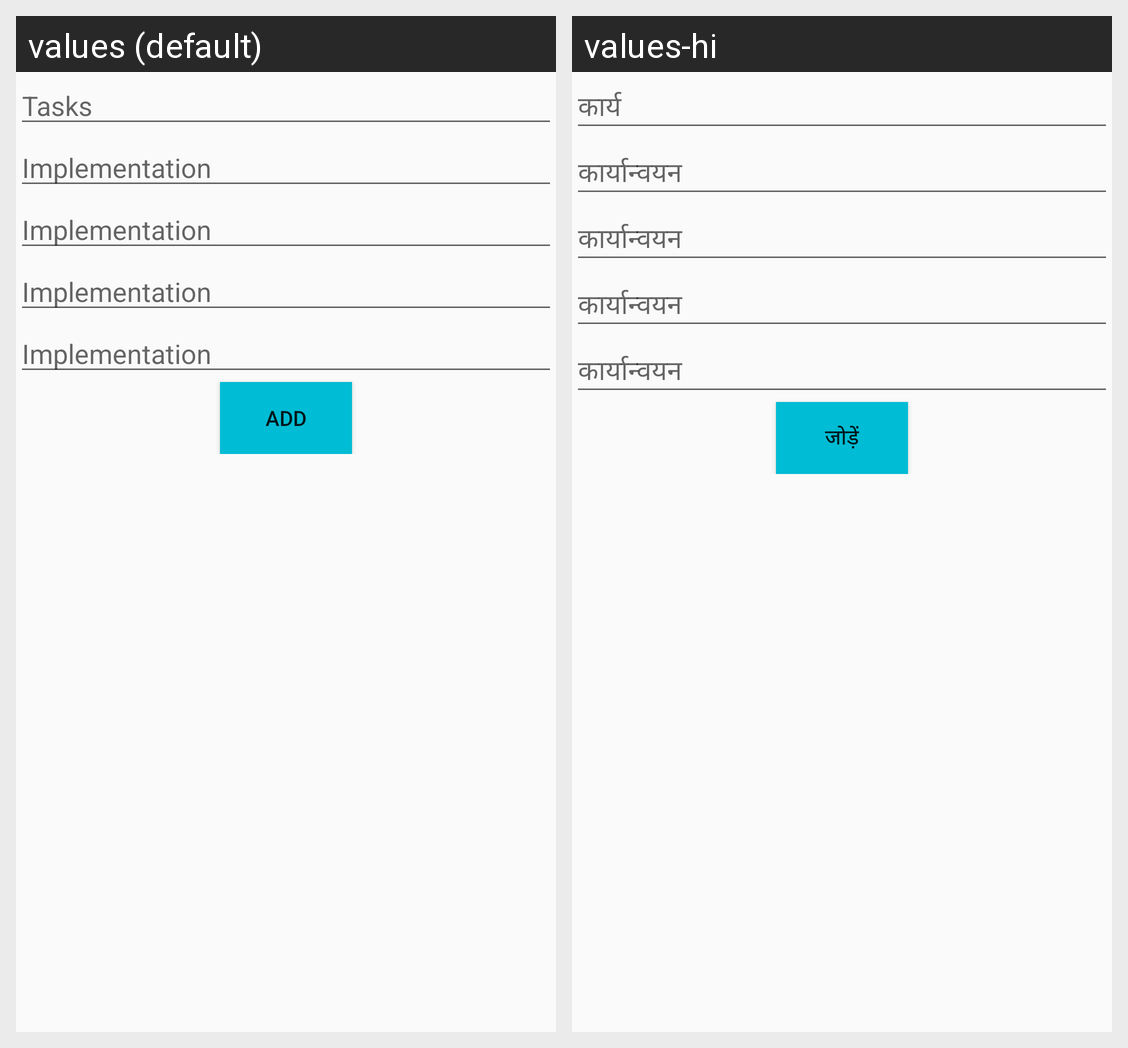

Here is an Android app screen in its default locale and in the app's own translations. Write out the translated-string differences for the strings that appear on this screen.
Android screen res/layout/activity_add_tasks.xml rendered under 2 locales, left to right: values (default), values-hi. Device: Nexus 5 (rendered at 1080×1920; each locale shown at half size, 540×960, under a caption strip naming it); theme AppTheme.
Strings drawn on this screen, with the default value and each locale's value (text and hints the layout hard-codes, and strings that could not be matched under every locale, appear in the picture but are not listed):

tasks
  values: Tasks
  values-hi: कार्य

implementation
  values: Implementation
  values-hi: कार्यान्वयन

add
  values: ADD
  values-hi: जोड़ें
